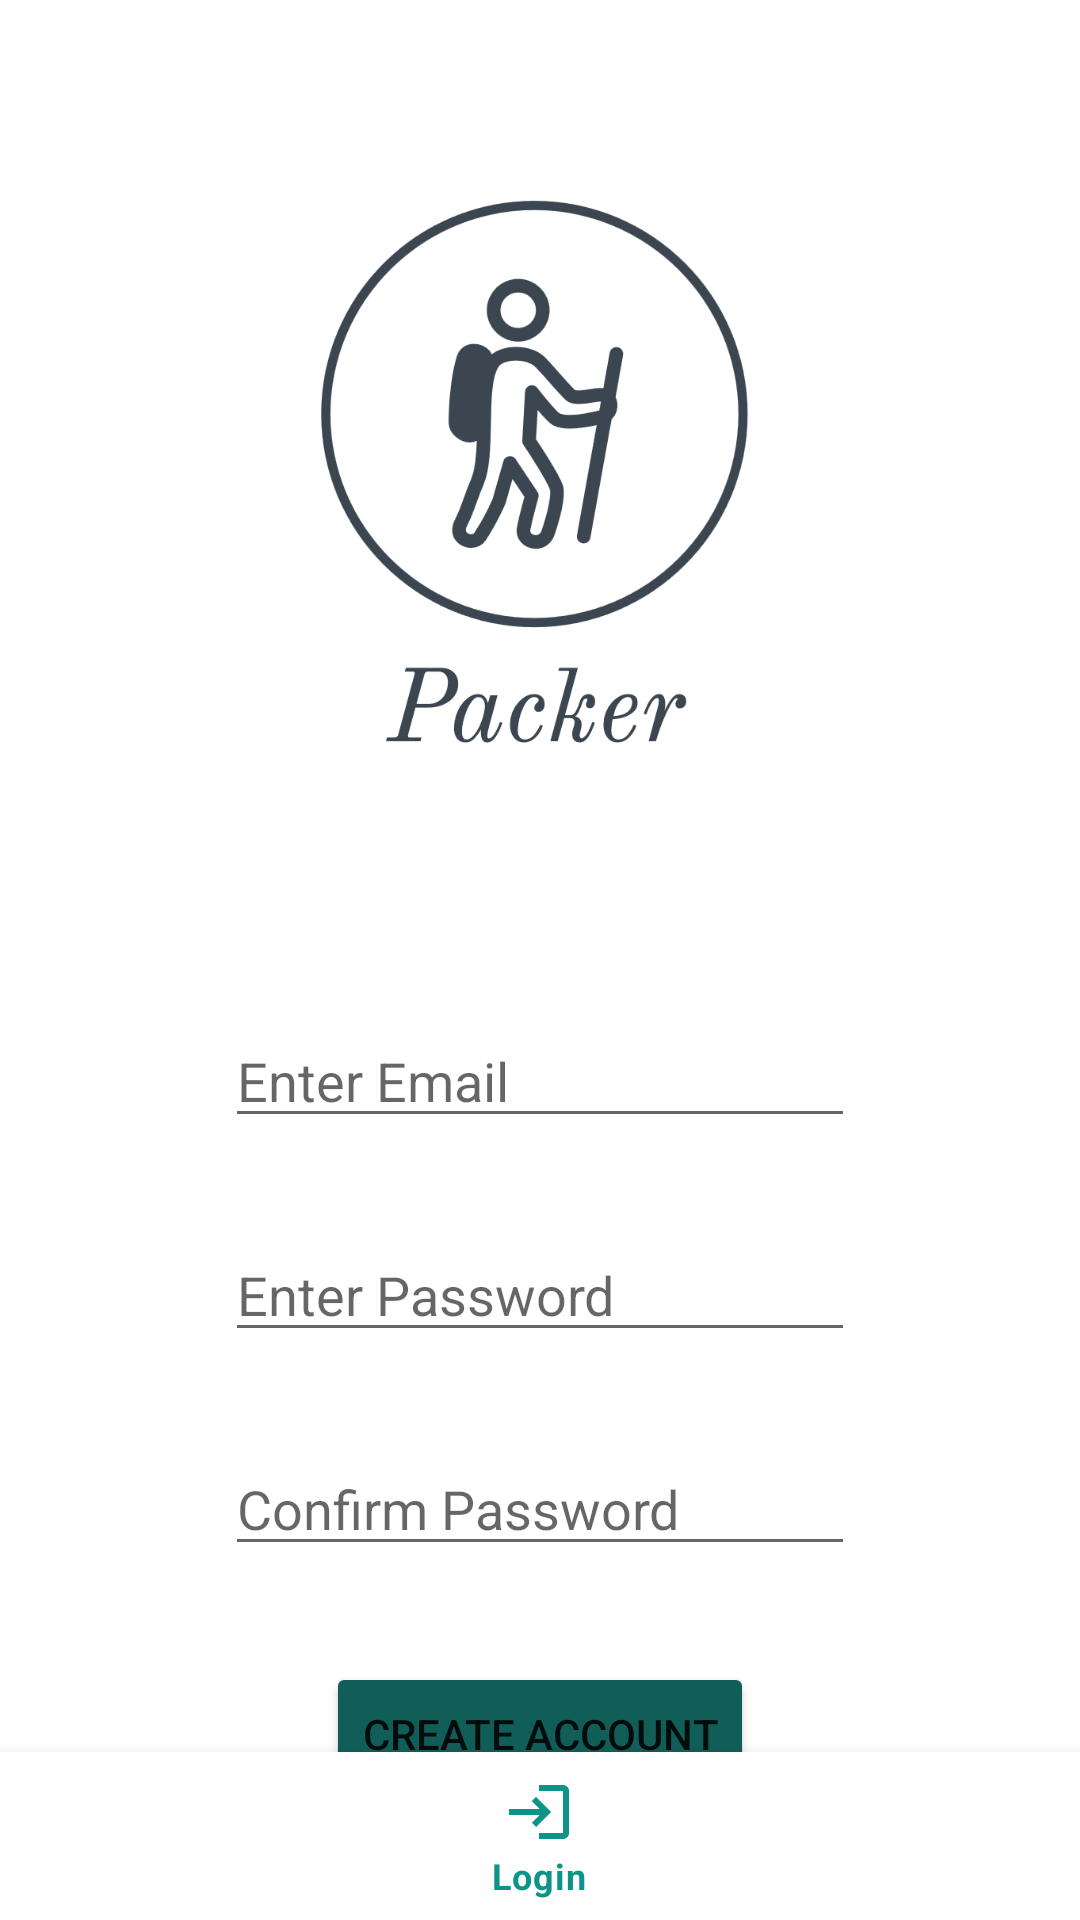

The Android layout XML behind this screen, and the referenced resources:
<!-- AndroidManifest.xml: application theme Theme.Packer -->
<!-- res/layout/signup_screen.xml -->
<?xml version="1.0" encoding="utf-8"?>
<androidx.constraintlayout.widget.ConstraintLayout xmlns:android="http://schemas.android.com/apk/res/android"
    xmlns:app="http://schemas.android.com/apk/res-auto"
    xmlns:tools="http://schemas.android.com/tools"
    android:layout_width="match_parent"
    android:layout_height="match_parent"
    tools:context=".SignUp">

    <ImageView
        android:id="@+id/imageView3"
        android:layout_width="317dp"
        android:layout_height="334dp"
        android:layout_marginTop="4dp"
        app:layout_constraintEnd_toEndOf="parent"
        app:layout_constraintStart_toStartOf="parent"
        app:layout_constraintTop_toTopOf="parent"
        app:srcCompat="@drawable/packer_logos_transparent" />

    <EditText
        android:id="@+id/signUpEmail"
        android:layout_width="wrap_content"
        android:layout_height="wrap_content"
        android:ems="10"
        android:hint="Enter Email"
        android:inputType="textEmailAddress"
        app:layout_constraintEnd_toEndOf="parent"
        app:layout_constraintStart_toStartOf="parent"
        app:layout_constraintTop_toBottomOf="@+id/imageView3" />

    <EditText
        android:id="@+id/signUpPassword"
        android:layout_width="wrap_content"
        android:layout_height="wrap_content"
        android:hint="Enter Password"
        android:layout_marginTop="30dp"
        android:ems="10"
        android:inputType="textPassword"
        app:layout_constraintEnd_toEndOf="parent"
        app:layout_constraintStart_toStartOf="parent"
        app:layout_constraintTop_toBottomOf="@+id/signUpEmail" />

    <EditText
        android:id="@+id/confirmPassword"
        android:layout_width="wrap_content"
        android:layout_height="wrap_content"
        android:ems="10"
        android:inputType="textPassword"
        android:layout_marginTop="30dp"
        android:hint="Confirm Password"
        app:layout_constraintEnd_toEndOf="parent"
        app:layout_constraintStart_toStartOf="parent"
        app:layout_constraintTop_toBottomOf="@+id/signUpPassword" />

    <Button
        android:id="@+id/signUpButton"
        android:layout_width="wrap_content"
        android:layout_height="wrap_content"
        android:layout_marginTop="32dp"
        android:backgroundTint="#115E59"
        android:text="Create Account"
        app:layout_constraintEnd_toEndOf="parent"
        app:layout_constraintStart_toStartOf="parent"
        app:layout_constraintTop_toBottomOf="@+id/confirmPassword" />

    <com.google.android.material.bottomnavigation.BottomNavigationView
        android:id="@+id/bottom_navigation"
        android:layout_width="match_parent"
        android:layout_height="wrap_content"
        android:layout_alignParentBottom="true"
        app:layout_constraintBottom_toBottomOf="parent"
        app:menu="@menu/bottom_navigation_menu" />


</androidx.constraintlayout.widget.ConstraintLayout>
<!-- resources referenced by this layout -->
<resources>
  <!-- drawable packer_logos_transparent: png bitmap (drawable, 96600 bytes) -->
  <style name="Theme.Packer" parent="Theme.MaterialComponents.DayNight.DarkActionBar">
          
          <item name="colorPrimary">#0D9488</item>
          <item name="colorPrimaryVariant">#115E59</item>
          <item name="colorOnPrimary">@color/white</item>
          
          <item name="colorSecondary">@color/teal_200</item>
          <item name="colorSecondaryVariant">@color/teal_700</item>
          <item name="colorOnSecondary">@color/black</item>
          
          <item name="android:statusBarColor">?attr/colorPrimaryVariant</item>
          
      </style>
  <color name="white">#FFFFFFFF</color>
  <color name="teal_200">#FF03DAC5</color>
  <color name="teal_700">#FF018786</color>
  <color name="black">#FF000000</color>
</resources>
